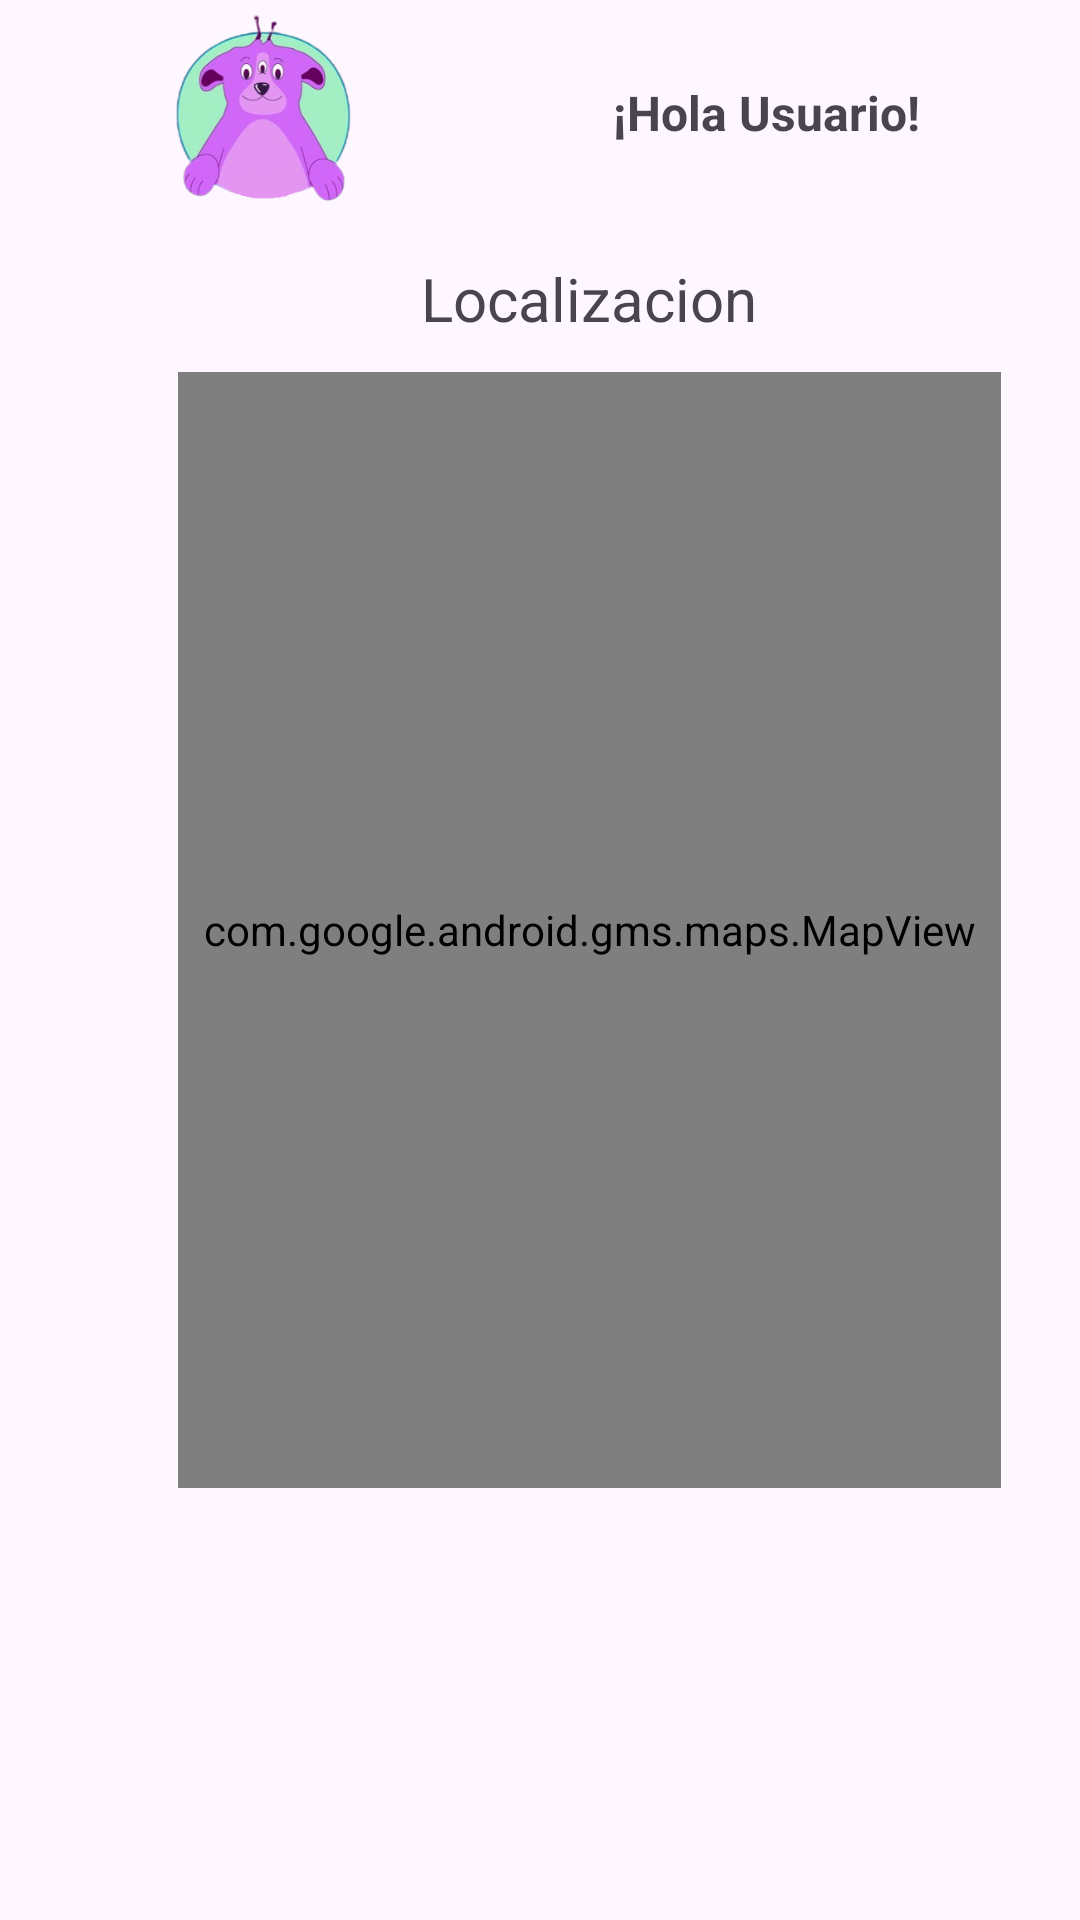

Layout XML and referenced resources for this Android screen:
<!-- AndroidManifest.xml: application theme Theme.IgorApp1 -->
<!-- res/layout/activity_local.xml -->
<?xml version="1.0" encoding="utf-8"?>
<androidx.constraintlayout.widget.ConstraintLayout xmlns:android="http://schemas.android.com/apk/res/android"
    xmlns:app="http://schemas.android.com/apk/res-auto"
    xmlns:tools="http://schemas.android.com/tools"
    android:layout_width="match_parent"
    android:layout_height="match_parent"
    tools:context=".Local">

    <LinearLayout
        android:layout_width="393dp"
        android:layout_height="787dp"
        android:orientation="vertical"
        tools:layout_editor_absoluteX="0dp"
        tools:layout_editor_absoluteY="-2dp">

        <LinearLayout
            android:layout_width="match_parent"
            android:layout_height="75dp"
            android:orientation="horizontal">

            <Space
                android:layout_width="wrap_content"
                android:layout_height="wrap_content"
                android:layout_weight="1" />

            <ImageView
                android:id="@+id/igor"
                android:layout_width="3dp"
                android:layout_height="wrap_content"
                android:layout_weight="1"
                app:srcCompat="@drawable/logo_igor_sin_nada"
                tools:src="@tools:sample/avatars" />

            <Space
                android:layout_width="wrap_content"
                android:layout_height="wrap_content"
                android:layout_weight="1" />

            <TextView
                android:id="@+id/salEmotion"
                android:layout_width="wrap_content"
                android:layout_height="wrap_content"
                android:layout_gravity="center"
                android:layout_weight="1"
                android:gravity="center"
                android:text="¡Hola Usuario!"
                android:textSize="16sp"
                android:textStyle="bold" />

            <Space
                android:layout_width="wrap_content"
                android:layout_height="wrap_content"
                android:layout_weight="1" />

        </LinearLayout>

        <LinearLayout
            android:layout_width="match_parent"
            android:layout_height="49dp"
            android:orientation="horizontal">

            <Space
                android:layout_width="wrap_content"
                android:layout_height="wrap_content"
                android:layout_weight="1" />

            <TextView
                android:id="@+id/textView"
                android:layout_width="wrap_content"
                android:layout_height="wrap_content"
                android:layout_gravity="center"
                android:layout_weight="1"
                android:gravity="center"
                android:text="Localizacion"
                android:textSize="20sp" />

            <Space
                android:layout_width="wrap_content"
                android:layout_height="wrap_content"
                android:layout_weight="1" />

        </LinearLayout>

        <LinearLayout
            android:layout_width="match_parent"
            android:layout_height="382dp"
            android:orientation="horizontal">

            <Space
                android:layout_width="wrap_content"
                android:layout_height="wrap_content"
                android:layout_weight="1" />

            <com.google.android.gms.maps.MapView
                android:id="@+id/mapView"
                android:layout_width="215dp"
                android:layout_height="372dp"
                android:layout_weight="1" />

            <Space
                android:layout_width="wrap_content"
                android:layout_height="wrap_content"
                android:layout_weight="1" />
        </LinearLayout>

    </LinearLayout>
</androidx.constraintlayout.widget.ConstraintLayout>
<!-- resources referenced by this layout -->
<resources>
  <!-- drawable logo_igor_sin_nada: png bitmap (drawable, 71239 bytes) -->
  <style name="Theme.IgorApp1" parent="Base.Theme.IgorApp1" />
  <style name="Base.Theme.IgorApp1" parent="Theme.Material3.DayNight.NoActionBar">
          
          
      </style>
</resources>
